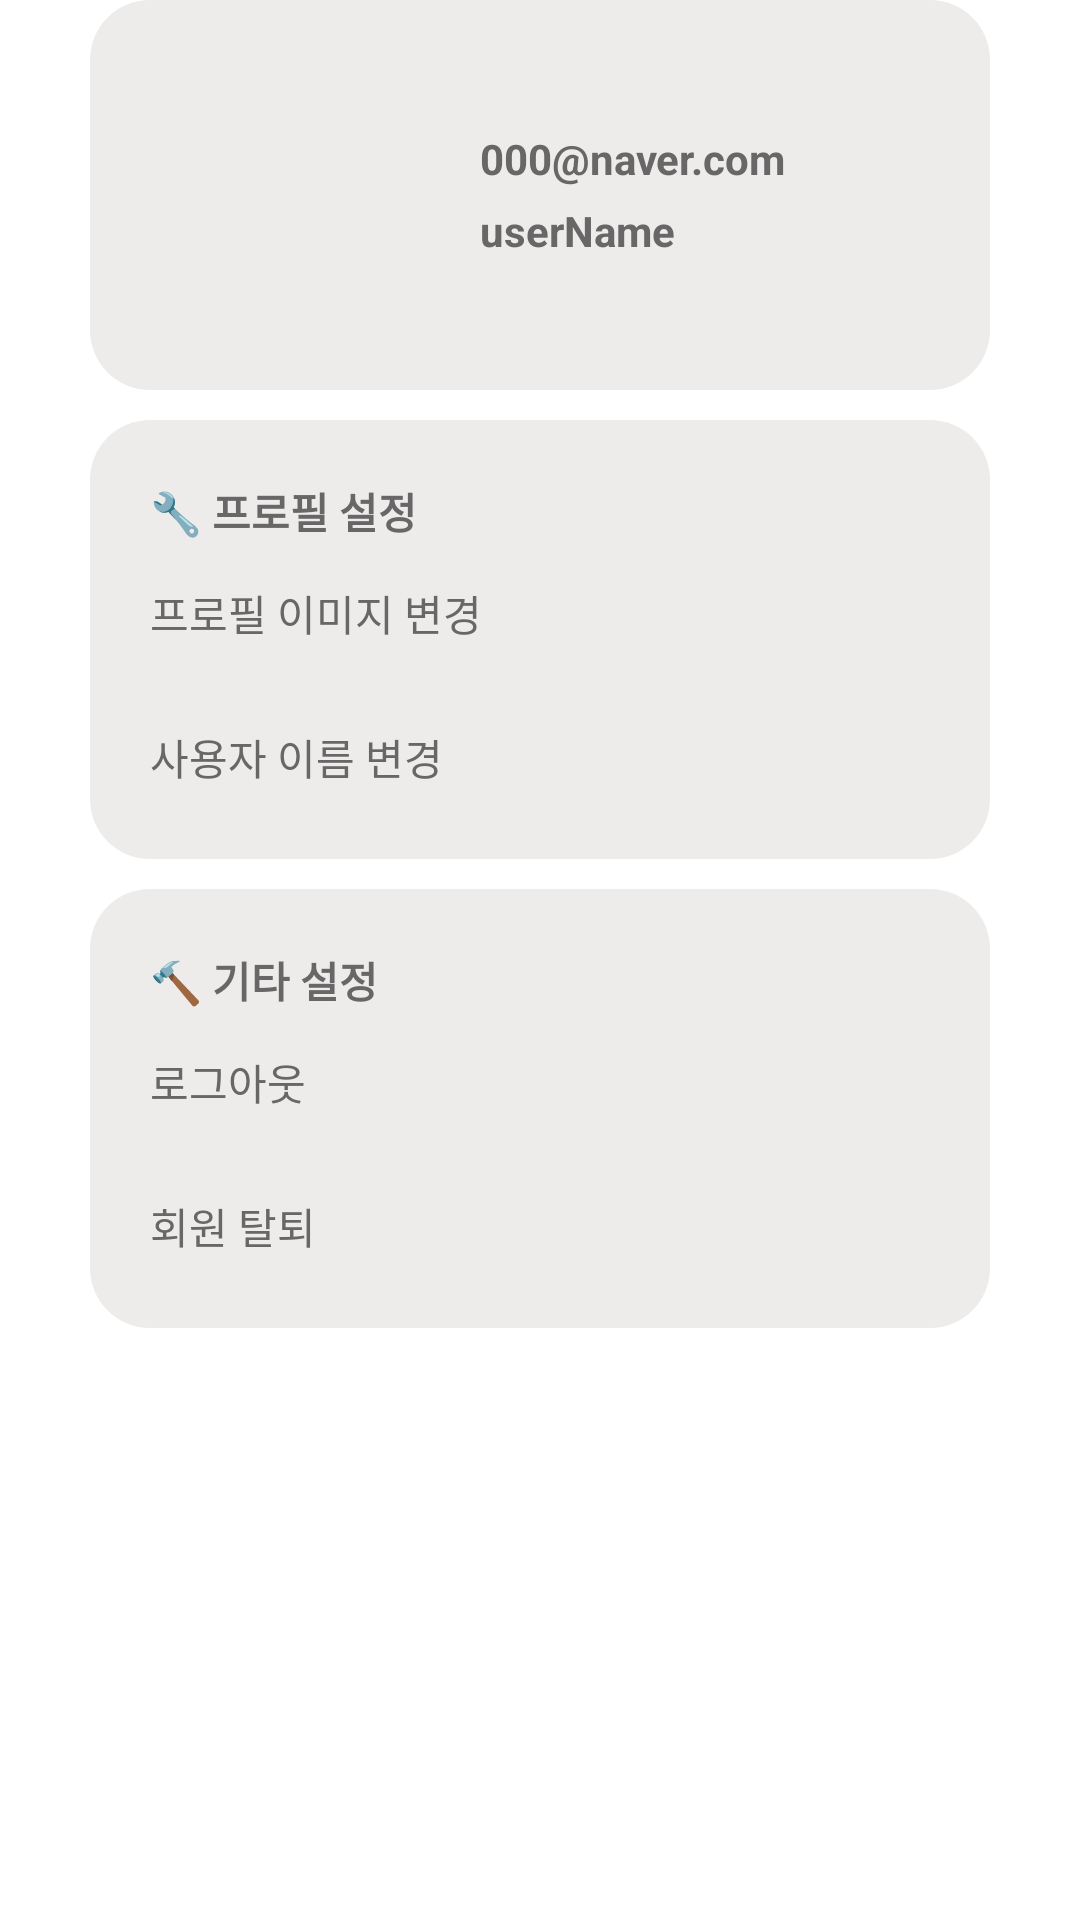

Layout XML and referenced resources for this Android screen:
<!-- AndroidManifest.xml: application theme Theme.ForYourDay -->
<!-- res/layout/fragment_setting.xml -->
<?xml version="1.0" encoding="utf-8"?>
<LinearLayout xmlns:android="http://schemas.android.com/apk/res/android"
    xmlns:app="http://schemas.android.com/apk/res-auto"
    xmlns:tools="http://schemas.android.com/tools"
    android:layout_marginTop="20dp"
    android:paddingStart="30dp"
    android:paddingEnd="30dp"
    android:layout_width="match_parent"
    android:layout_height="match_parent"
    android:orientation="vertical"
    android:gravity="center_horizontal"
    tools:context=".ui.setting.SettingFragment">
    <LinearLayout
        android:padding="20dp"
        android:layout_width="match_parent"
        android:layout_height="wrap_content"
        android:orientation="horizontal"
        android:background="@drawable/rectangle_layout"
        android:backgroundTint="@color/rectangle_layout">
        <androidx.cardview.widget.CardView
            android:layout_width="90dp"
            android:layout_marginRight="20dp"
            android:layout_height="90dp"
            app:cardElevation="0dp"
            app:cardBackgroundColor="@android:color/transparent"
            app:cardCornerRadius="40dp">
            <ImageView
                android:contentDescription="user image"
                android:layout_width="match_parent"
                android:layout_height="match_parent"
                android:id="@+id/profile_img"
                android:scaleType="centerCrop"/>
        </androidx.cardview.widget.CardView>
        <LinearLayout
            android:layout_gravity="center_vertical"
            android:layout_width="match_parent"
            android:layout_height="wrap_content"
            android:orientation="vertical">
            <TextView
                android:layout_width="match_parent"
                android:layout_height="wrap_content"
                android:textStyle="bold"
                android:text="000@naver.com"
                android:textColor="@color/text_color"
                android:id="@+id/profile_user_email"/>
            <TextView
                android:layout_width="match_parent"
                android:layout_height="wrap_content"
                android:layout_marginTop="5dp"
                android:textStyle="bold"
                android:text="userName"
                android:textColor="@color/text_color"
                android:id="@+id/profile_user_name"/>
        </LinearLayout>
    </LinearLayout>

    <LinearLayout
        android:paddingTop="20dp"
        android:paddingStart="20dp"
        android:paddingEnd="20dp"
        android:paddingBottom="10dp"
        android:layout_width="match_parent"
        android:layout_height="wrap_content"
        android:layout_marginTop="10dp"
        android:background="@drawable/rectangle_layout"
        android:backgroundTint="@color/rectangle_layout"
        android:orientation="vertical">
        <TextView
            android:layout_width="wrap_content"
            android:layout_height="wrap_content"
            android:textStyle="bold"
            android:textColor="@color/text_color"
            android:text="🔧 프로필 설정"/>

        <TextView
            android:id="@+id/change_profile_img"
            android:layout_width="match_parent"
            android:layout_height="48dp"
            android:textColor="@color/text_color"
            android:gravity="center_vertical"
            android:text="프로필 이미지 변경" />

        <TextView
            android:layout_width="match_parent"
            android:layout_height="48dp"
            android:textColor="@color/text_color"
            android:gravity="center_vertical"
            android:text="사용자 이름 변경"
            android:id="@+id/change_profile_name"/>
    </LinearLayout>

    <LinearLayout
        android:paddingTop="20dp"
        android:paddingStart="20dp"
        android:paddingEnd="20dp"
        android:paddingBottom="10dp"
        android:layout_width="match_parent"
        android:layout_height="wrap_content"
        android:layout_marginTop="10dp"
        android:background="@drawable/rectangle_layout"
        android:backgroundTint="@color/rectangle_layout"
        android:orientation="vertical">
        <TextView
            android:layout_width="wrap_content"
            android:layout_height="wrap_content"
            android:textStyle="bold"
            android:textColor="@color/text_color"
            android:text="🔨 기타 설정"/>
        <TextView
            android:layout_width="match_parent"
            android:layout_height="48dp"
            android:textColor="@color/text_color"
            android:gravity="center_vertical"
            android:text="로그아웃"
            android:id="@+id/user_log_out"/>
        <TextView
            android:layout_width="match_parent"
            android:layout_height="48dp"
            android:textColor="@color/text_color"
            android:gravity="center_vertical"
            android:text="회원 탈퇴"
            android:id="@+id/user_delete_account"/>
    </LinearLayout>
</LinearLayout>
<!-- resources referenced by this layout -->
<resources>
  <color name="rectangle_layout">#EEEBEB</color>
  <color name="text_color">#686666</color>
  <!-- drawable rectangle_layout (drawable) -->
  <?xml version="1.0" encoding="utf-8"?>
  <shape xmlns:android="http://schemas.android.com/apk/res/android"
      android:shape="rectangle">
      <solid android:color="#FFF"/>
      <corners
          android:topLeftRadius="20dp"
          android:topRightRadius="20dp"
          android:bottomLeftRadius="20dp"
          android:bottomRightRadius="20dp"/>
  </shape>
  <style name="Theme.ForYourDay" parent="Theme.MaterialComponents.DayNight.DarkActionBar">
          
          <item name="colorPrimary">@color/purple_500</item>
          <item name="colorPrimaryVariant">@color/purple_700</item>
          <item name="colorOnPrimary">@color/white</item>
          
          <item name="colorSecondary">@color/teal_200</item>
          <item name="colorSecondaryVariant">@color/teal_700</item>
          <item name="colorOnSecondary">@color/black</item>
          
          <item name="android:statusBarColor" tools:targetApi="l">?attr/colorPrimaryVariant</item>
          
          <item name="android:windowFullscreen">true</item>
      </style>
  <color name="purple_500">#FF6200EE</color>
  <color name="purple_700">#FF3700B3</color>
  <color name="white">#FFFFFFFF</color>
  <color name="teal_200">#FF03DAC5</color>
  <color name="teal_700">#FF018786</color>
  <color name="black">#FF000000</color>
</resources>
